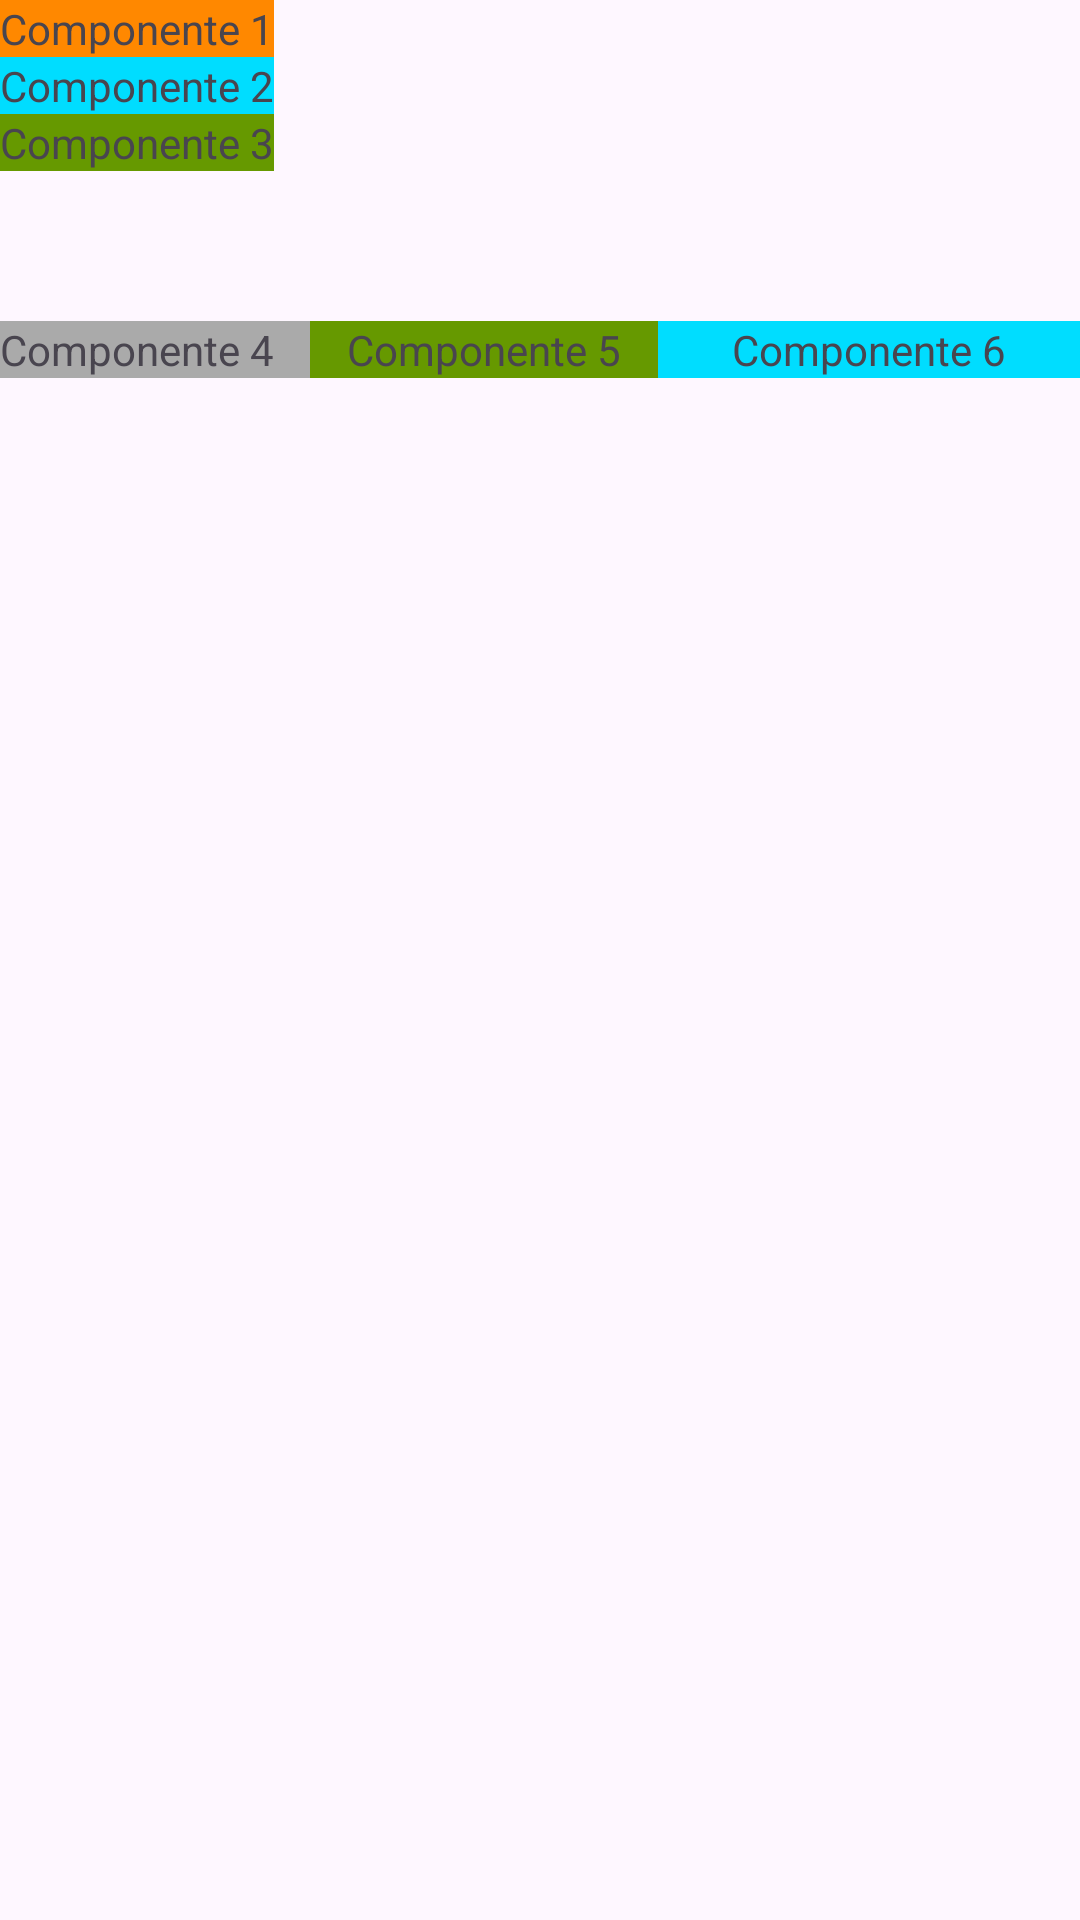

Android layout source for this screen:
<!-- AndroidManifest.xml: application theme Theme.DADM -->
<!-- res/layout/activity_linear.xml -->
<?xml version="1.0" encoding="utf-8"?>
<LinearLayout xmlns:android="http://schemas.android.com/apk/res/android"
    xmlns:app="http://schemas.android.com/apk/res-auto"
    xmlns:tools="http://schemas.android.com/tools"
    android:layout_width="match_parent"
    android:layout_height="match_parent"
    android:orientation="vertical"
    tools:context=".modulo4.componentesgraficos.LinearActivity">

    <TextView
        android:text="Componente 1"
        android:background="@android:color/holo_orange_dark"
        android:layout_width="wrap_content"
        android:layout_height="wrap_content" />

    <TextView
        android:text="Componente 2"
        android:background="@android:color/holo_blue_bright"
        android:layout_width="wrap_content"
        android:layout_height="wrap_content" />

    <TextView
        android:text="Componente 3"
        android:background="@android:color/holo_green_dark"
        android:layout_width="wrap_content"
        android:layout_height="wrap_content" />

    <LinearLayout
        android:layout_marginTop="50dp"
        android:orientation="horizontal"
        android:layout_width="match_parent"
        android:layout_height="wrap_content">
        <TextView
            android:text="Componente 4"
            android:layout_weight="1"
            android:background="@android:color/darker_gray"
            android:layout_width="wrap_content"
            android:layout_height="wrap_content" />

        <TextView
            android:text="Componente 5"
            android:layout_weight="2"
            android:gravity="center"
            android:background="@android:color/holo_green_dark"
            android:layout_width="wrap_content"
            android:layout_height="wrap_content" />

        <TextView
            android:text="Componente 6"
            android:layout_weight="4"
            android:gravity="center"
            android:background="@android:color/holo_blue_bright"
            android:layout_width="wrap_content"
            android:layout_height="wrap_content" />
    </LinearLayout>

</LinearLayout>
<!-- resources referenced by this layout -->
<resources>
  <style name="Theme.DADM" parent="Base.Theme.DADM" />
  <style name="Base.Theme.DADM" parent="Theme.Material3.DayNight.NoActionBar">
          
          
      </style>
</resources>
